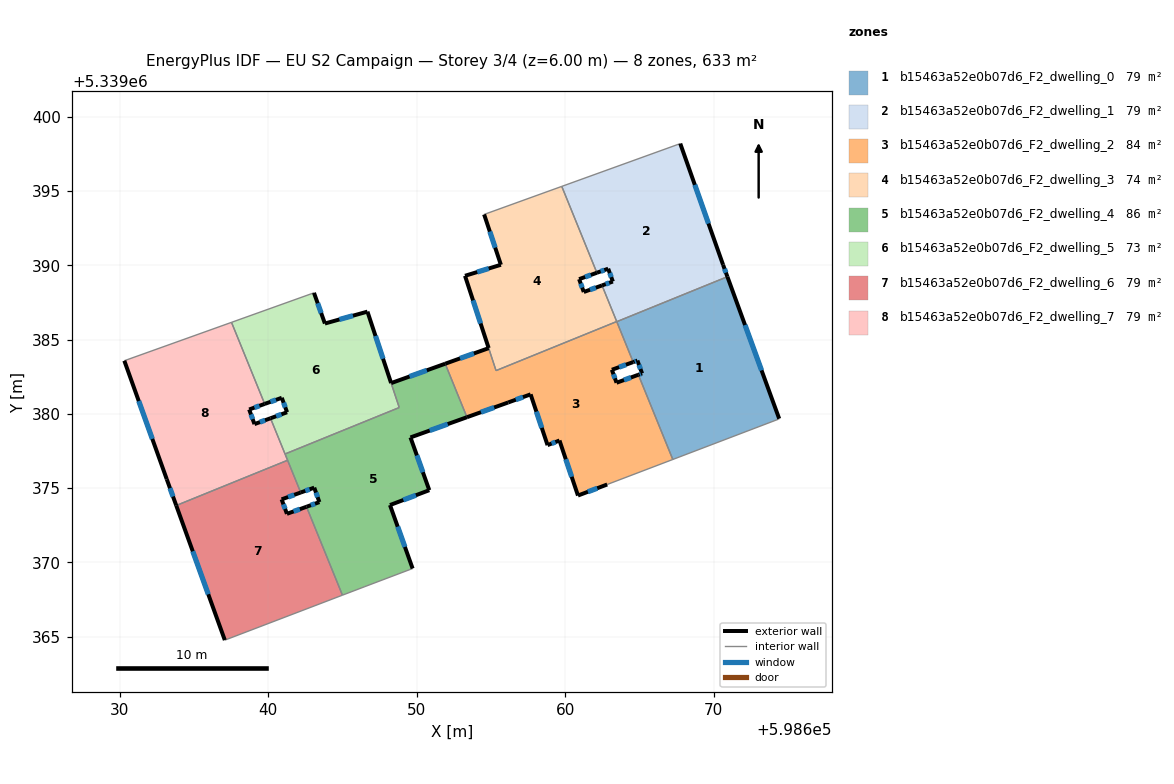
=== STOREY PLAN SPEC (per zone: floor XY polygon, exterior-wall plan segments, windows/doors) ===
zone 1: b15463a52e0b07d6_F2_dwelling_0  (79.1 m²)
  floor: (598670.92, 5339389.23) (598674.41, 5339379.67) (598674.34, 5339379.63) (598667.25, 5339376.93) (598664.93, 5339382.63) (598665.18, 5339382.72) (598664.86, 5339383.59) (598664.58, 5339383.48) (598663.48, 5339386.20)
  exterior wall: (598665.18, 5339382.72) – (598664.93, 5339382.63)  [0.3 m]
    window: (598665.09, 5339382.69) – (598665.01, 5339382.66)  [0.1 m²]
  exterior wall: (598664.86, 5339383.59) – (598665.18, 5339382.72)  [0.9 m]
    window: (598664.97, 5339383.29) – (598665.07, 5339383.02)  [0.3 m²]
  exterior wall: (598664.58, 5339383.48) – (598664.86, 5339383.59)  [0.3 m]
    window: (598664.68, 5339383.52) – (598664.77, 5339383.55)  [0.1 m²]
  exterior wall: (598674.41, 5339379.67) – (598670.92, 5339389.23)  [10.2 m]
    window: (598673.22, 5339382.92) – (598672.11, 5339385.98)  [3.1 m²]
  interior walls: 5
zone 2: b15463a52e0b07d6_F2_dwelling_1  (79.1 m²)
  floor: (598667.75, 5339398.19) (598670.63, 5339390.04) (598670.92, 5339389.23) (598663.48, 5339386.20) (598662.48, 5339388.64) (598663.21, 5339388.91) (598662.90, 5339389.77) (598662.14, 5339389.50) (598659.77, 5339395.31)
  exterior wall: (598663.21, 5339388.91) – (598662.48, 5339388.64)  [0.8 m]
    window: (598662.96, 5339388.82) – (598662.73, 5339388.73)  [0.2 m²]
  exterior wall: (598662.90, 5339389.77) – (598663.21, 5339388.91)  [0.9 m]
    window: (598663.00, 5339389.48) – (598663.10, 5339389.20)  [0.3 m²]
  exterior wall: (598662.14, 5339389.50) – (598662.90, 5339389.77)  [0.8 m]
    window: (598662.39, 5339389.59) – (598662.64, 5339389.68)  [0.2 m²]
  exterior wall: (598670.63, 5339390.04) – (598667.75, 5339398.19)  [8.7 m]
    window: (598669.65, 5339392.81) – (598668.73, 5339395.42)  [2.7 m²]
  exterior wall: (598670.92, 5339389.23) – (598670.63, 5339390.04)  [0.9 m]
    window: (598670.82, 5339389.51) – (598670.73, 5339389.76)  [0.3 m²]
  interior walls: 5
zone 3: b15463a52e0b07d6_F2_dwelling_2  (84.1 m²)
  floor: (598663.47, 5339386.21) (598664.58, 5339383.48) (598663.15, 5339382.97) (598663.46, 5339382.09) (598664.93, 5339382.63) (598667.25, 5339376.93) (598662.83, 5339375.24) (598660.86, 5339374.50) (598659.62, 5339378.21) (598658.81, 5339377.89) (598657.68, 5339381.31) (598656.17, 5339380.76) (598653.39, 5339379.77) (598651.92, 5339383.37) (598654.85, 5339384.42) (598655.35, 5339382.91)
  exterior wall: (598660.86, 5339374.50) – (598662.83, 5339375.24)  [2.1 m]
    window: (598661.53, 5339374.75) – (598662.16, 5339374.99)  [0.6 m²]
  exterior wall: (598659.62, 5339378.21) – (598660.86, 5339374.50)  [3.9 m]
    window: (598660.04, 5339376.94) – (598660.44, 5339375.76)  [1.2 m²]
  exterior wall: (598658.81, 5339377.89) – (598659.62, 5339378.21)  [0.9 m]
    window: (598659.09, 5339378.00) – (598659.35, 5339378.10)  [0.3 m²]
  exterior wall: (598657.68, 5339381.31) – (598658.81, 5339377.89)  [3.6 m]
    window: (598658.06, 5339380.15) – (598658.43, 5339379.05)  [1.1 m²]
  exterior wall: (598656.17, 5339380.76) – (598657.68, 5339381.31)  [1.6 m]
    window: (598656.68, 5339380.95) – (598657.16, 5339381.13)  [0.5 m²]
  exterior wall: (598653.39, 5339379.77) – (598656.17, 5339380.76)  [2.9 m]
    window: (598654.33, 5339380.11) – (598655.22, 5339380.43)  [0.9 m²]
  exterior wall: (598654.85, 5339384.42) – (598651.92, 5339383.37)  [3.1 m]
    window: (598653.86, 5339384.07) – (598652.92, 5339383.73)  [1.0 m²]
  exterior wall: (598663.15, 5339382.97) – (598664.58, 5339383.48)  [1.5 m]
    window: (598663.63, 5339383.14) – (598664.09, 5339383.31)  [0.5 m²]
  exterior wall: (598663.46, 5339382.09) – (598663.15, 5339382.97)  [0.9 m]
    window: (598663.35, 5339382.39) – (598663.25, 5339382.67)  [0.3 m²]
  exterior wall: (598664.93, 5339382.63) – (598663.46, 5339382.09)  [1.6 m]
    window: (598664.43, 5339382.45) – (598663.96, 5339382.28)  [0.5 m²]
  interior walls: 7
zone 4: b15463a52e0b07d6_F2_dwelling_3  (74.0 m²)
  floor: (598659.77, 5339395.31) (598662.14, 5339389.50) (598660.94, 5339389.07) (598661.25, 5339388.20) (598662.48, 5339388.64) (598663.47, 5339386.21) (598655.35, 5339382.91) (598653.26, 5339389.29) (598655.67, 5339390.04) (598654.55, 5339393.42)
  exterior wall: (598653.26, 5339389.29) – (598654.85, 5339384.43)  [5.1 m]
    window: (598653.80, 5339387.64) – (598654.31, 5339386.08)  [1.6 m²]
  exterior wall: (598655.67, 5339390.04) – (598653.26, 5339389.29)  [2.5 m]
    window: (598654.85, 5339389.78) – (598654.08, 5339389.55)  [0.8 m²]
  exterior wall: (598654.55, 5339393.42) – (598655.67, 5339390.04)  [3.6 m]
    window: (598654.93, 5339392.27) – (598655.29, 5339391.19)  [1.1 m²]
  exterior wall: (598660.94, 5339389.07) – (598662.14, 5339389.50)  [1.3 m]
    window: (598661.35, 5339389.21) – (598661.73, 5339389.35)  [0.4 m²]
  exterior wall: (598661.25, 5339388.20) – (598660.94, 5339389.07)  [0.9 m]
    window: (598661.15, 5339388.50) – (598661.05, 5339388.77)  [0.3 m²]
  exterior wall: (598662.48, 5339388.64) – (598661.25, 5339388.20)  [1.3 m]
    window: (598662.06, 5339388.49) – (598661.67, 5339388.35)  [0.4 m²]
  interior walls: 5
zone 5: b15463a52e0b07d6_F2_dwelling_4  (85.6 m²)
  floor: (598651.92, 5339383.37) (598653.39, 5339379.77) (598649.59, 5339378.41) (598650.85, 5339374.86) (598648.21, 5339373.86) (598649.73, 5339369.58) (598646.52, 5339368.37) (598645.01, 5339367.79) (598642.58, 5339373.74) (598643.45, 5339374.05) (598643.11, 5339375.03) (598642.19, 5339374.70) (598641.14, 5339377.30) (598648.83, 5339380.42) (598648.28, 5339382.07)
  exterior wall: (598651.92, 5339383.37) – (598648.28, 5339382.07)  [3.9 m]
    window: (598650.69, 5339382.93) – (598649.52, 5339382.51)  [1.2 m²]
  exterior wall: (598649.59, 5339378.41) – (598653.39, 5339379.77)  [4.0 m]
    window: (598650.88, 5339378.87) – (598652.09, 5339379.31)  [1.2 m²]
  exterior wall: (598650.85, 5339374.86) – (598649.59, 5339378.41)  [3.8 m]
    window: (598650.42, 5339376.07) – (598650.02, 5339377.20)  [1.2 m²]
  exterior wall: (598648.21, 5339373.86) – (598650.85, 5339374.86)  [2.8 m]
    window: (598649.11, 5339374.20) – (598649.95, 5339374.52)  [0.9 m²]
  exterior wall: (598649.73, 5339369.58) – (598648.21, 5339373.86)  [4.5 m]
    window: (598649.21, 5339371.04) – (598648.72, 5339372.40)  [1.4 m²]
  exterior wall: (598643.45, 5339374.05) – (598642.58, 5339373.74)  [0.9 m]
    window: (598643.16, 5339373.95) – (598642.88, 5339373.85)  [0.3 m²]
  exterior wall: (598643.11, 5339375.03) – (598643.45, 5339374.05)  [1.0 m]
    window: (598643.22, 5339374.70) – (598643.33, 5339374.39)  [0.3 m²]
  exterior wall: (598642.19, 5339374.70) – (598643.11, 5339375.03)  [1.0 m]
    window: (598642.50, 5339374.81) – (598642.80, 5339374.92)  [0.3 m²]
  interior walls: 8
zone 6: b15463a52e0b07d6_F2_dwelling_5  (72.6 m²)
  floor: (598646.69, 5339386.88) (598648.82, 5339380.42) (598641.14, 5339377.30) (598640.16, 5339379.70) (598641.28, 5339380.11) (598640.92, 5339381.08) (598639.77, 5339380.67) (598637.54, 5339386.16) (598643.09, 5339388.15) (598643.82, 5339386.08)
  exterior wall: (598641.28, 5339380.11) – (598640.16, 5339379.70)  [1.2 m]
    window: (598640.90, 5339379.97) – (598640.54, 5339379.84)  [0.4 m²]
  exterior wall: (598640.92, 5339381.08) – (598641.28, 5339380.11)  [1.0 m]
    window: (598641.04, 5339380.75) – (598641.16, 5339380.44)  [0.3 m²]
  exterior wall: (598639.77, 5339380.67) – (598640.92, 5339381.08)  [1.2 m]
    window: (598640.16, 5339380.81) – (598640.53, 5339380.94)  [0.4 m²]
  exterior wall: (598643.82, 5339386.08) – (598643.09, 5339388.15)  [2.2 m]
    window: (598643.57, 5339386.78) – (598643.34, 5339387.44)  [0.7 m²]
  exterior wall: (598646.69, 5339386.88) – (598643.82, 5339386.08)  [3.0 m]
    window: (598645.71, 5339386.61) – (598644.80, 5339386.35)  [0.9 m²]
  exterior wall: (598648.28, 5339382.07) – (598646.69, 5339386.88)  [5.1 m]
    window: (598647.74, 5339383.71) – (598647.23, 5339385.24)  [1.6 m²]
  interior walls: 5
zone 7: b15463a52e0b07d6_F2_dwelling_6  (79.1 m²)
  floor: (598642.19, 5339374.70) (598640.91, 5339374.24) (598641.27, 5339373.27) (598642.58, 5339373.74) (598645.01, 5339367.79) (598637.18, 5339364.80) (598637.08, 5339364.76) (598633.81, 5339373.83) (598641.31, 5339376.87)
  exterior wall: (598640.91, 5339374.24) – (598642.19, 5339374.70)  [1.4 m]
    window: (598641.35, 5339374.40) – (598641.76, 5339374.55)  [0.4 m²]
  exterior wall: (598641.27, 5339373.27) – (598640.91, 5339374.24)  [1.0 m]
    window: (598641.15, 5339373.60) – (598641.03, 5339373.91)  [0.3 m²]
  exterior wall: (598642.58, 5339373.74) – (598641.27, 5339373.27)  [1.4 m]
    window: (598642.14, 5339373.58) – (598641.72, 5339373.43)  [0.4 m²]
  exterior wall: (598633.81, 5339373.83) – (598637.08, 5339364.76)  [9.6 m]
    window: (598634.93, 5339370.74) – (598635.97, 5339367.85)  [3.0 m²]
  interior walls: 5
zone 8: b15463a52e0b07d6_F2_dwelling_7  (79.1 m²)
  floor: (598637.54, 5339386.16) (598639.77, 5339380.67) (598638.72, 5339380.29) (598639.08, 5339379.31) (598640.16, 5339379.70) (598641.31, 5339376.87) (598633.81, 5339373.83) (598633.18, 5339375.60) (598630.32, 5339383.58)
  exterior wall: (598638.72, 5339380.29) – (598639.77, 5339380.67)  [1.1 m]
    window: (598639.08, 5339380.42) – (598639.41, 5339380.54)  [0.3 m²]
  exterior wall: (598639.08, 5339379.31) – (598638.72, 5339380.29)  [1.0 m]
    window: (598638.96, 5339379.64) – (598638.85, 5339379.96)  [0.3 m²]
  exterior wall: (598640.16, 5339379.70) – (598639.08, 5339379.31)  [1.1 m]
    window: (598639.79, 5339379.57) – (598639.45, 5339379.44)  [0.4 m²]
  exterior wall: (598633.18, 5339375.60) – (598633.81, 5339373.83)  [1.9 m]
    window: (598633.39, 5339374.99) – (598633.60, 5339374.43)  [0.6 m²]
  exterior wall: (598630.32, 5339383.58) – (598633.18, 5339375.60)  [8.5 m]
    window: (598631.29, 5339380.86) – (598632.20, 5339378.31)  [2.6 m²]
  interior walls: 5

=== DERIVED (storey summary) ===
Building: EU S2 Campaign
Storey: 3 of 4  (floor level z = 6.00 m)
Storey gross floor area: 632.6 m²
Zones on this storey: 8
  - b15463a52e0b07d6_F2_dwelling_0: floor 79.1 m²; exterior wall 11.7 m (35.0 m²); 4 window(s) 3.6 m²; WWR 10.2%
  - b15463a52e0b07d6_F2_dwelling_1: floor 79.1 m²; exterior wall 12.0 m (36.0 m²); 5 window(s) 3.7 m²; WWR 10.2%
  - b15463a52e0b07d6_F2_dwelling_2: floor 84.1 m²; exterior wall 22.2 m (66.5 m²); 10 window(s) 6.8 m²; WWR 10.2%
  - b15463a52e0b07d6_F2_dwelling_3: floor 74.0 m²; exterior wall 14.7 m (44.2 m²); 6 window(s) 4.5 m²; WWR 10.2%
  - b15463a52e0b07d6_F2_dwelling_4: floor 85.6 m²; exterior wall 22.0 m (65.9 m²); 8 window(s) 6.7 m²; WWR 10.2%
  - b15463a52e0b07d6_F2_dwelling_5: floor 72.6 m²; exterior wall 13.7 m (41.0 m²); 6 window(s) 4.2 m²; WWR 10.2%
  - b15463a52e0b07d6_F2_dwelling_6: floor 79.1 m²; exterior wall 13.4 m (40.3 m²); 4 window(s) 4.1 m²; WWR 10.2%
  - b15463a52e0b07d6_F2_dwelling_7: floor 79.1 m²; exterior wall 13.7 m (41.0 m²); 5 window(s) 4.2 m²; WWR 10.2%
Zone adjacency (shared interzone walls):
  - b15463a52e0b07d6_F2_dwelling_0 ↔ b15463a52e0b07d6_F2_dwelling_1
  - b15463a52e0b07d6_F2_dwelling_0 ↔ b15463a52e0b07d6_F2_dwelling_2
  - b15463a52e0b07d6_F2_dwelling_1 ↔ b15463a52e0b07d6_F2_dwelling_2
  - b15463a52e0b07d6_F2_dwelling_1 ↔ b15463a52e0b07d6_F2_dwelling_3
  - b15463a52e0b07d6_F2_dwelling_2 ↔ b15463a52e0b07d6_F2_dwelling_3
  - b15463a52e0b07d6_F2_dwelling_2 ↔ b15463a52e0b07d6_F2_dwelling_4
  - b15463a52e0b07d6_F2_dwelling_4 ↔ b15463a52e0b07d6_F2_dwelling_5
  - b15463a52e0b07d6_F2_dwelling_4 ↔ b15463a52e0b07d6_F2_dwelling_6
  - b15463a52e0b07d6_F2_dwelling_4 ↔ b15463a52e0b07d6_F2_dwelling_7
  - b15463a52e0b07d6_F2_dwelling_5 ↔ b15463a52e0b07d6_F2_dwelling_7
  - b15463a52e0b07d6_F2_dwelling_6 ↔ b15463a52e0b07d6_F2_dwelling_7